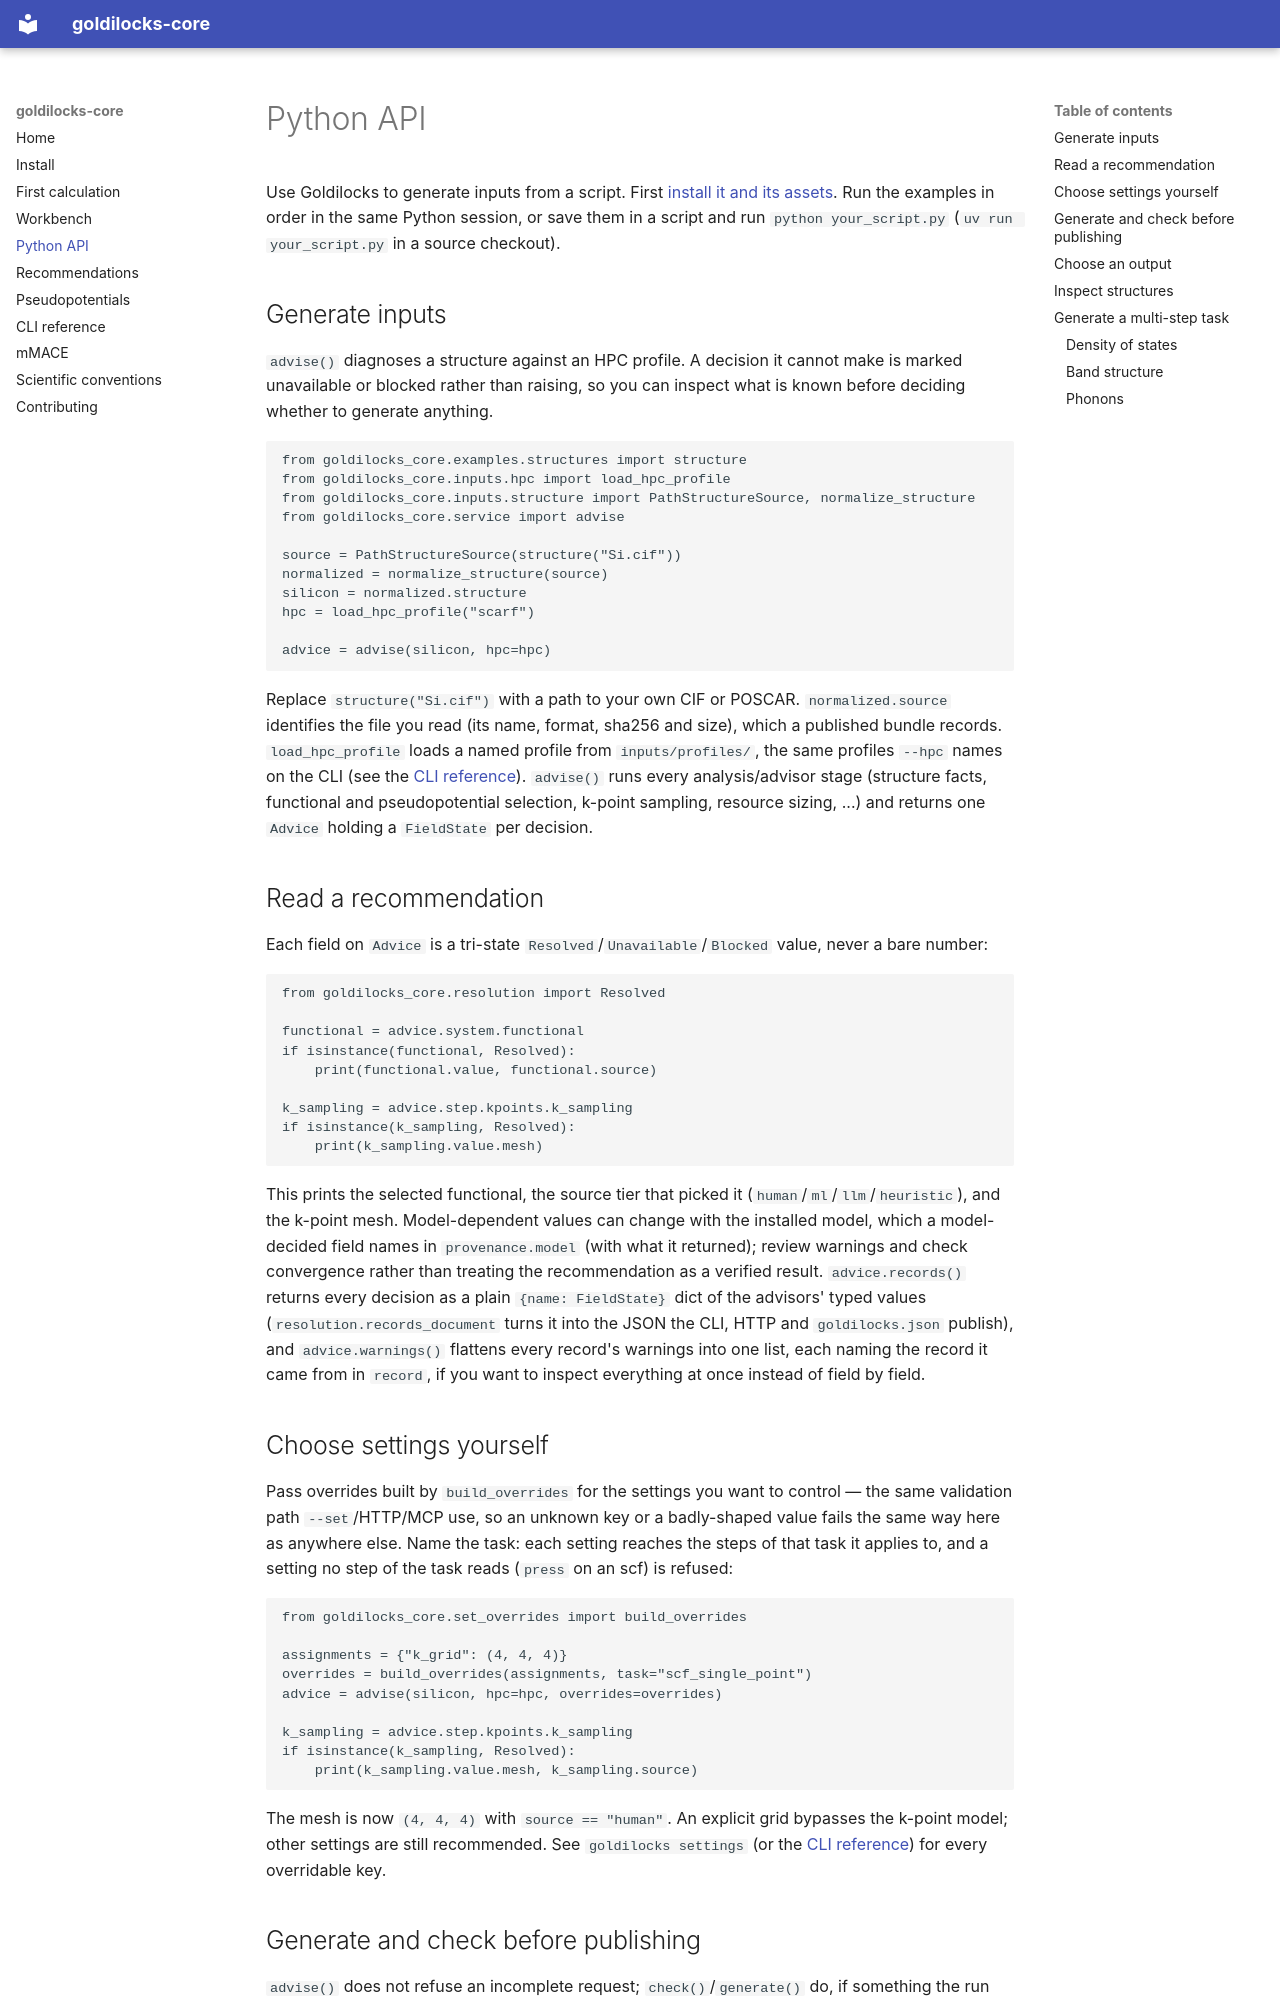

repository: stfc/goldilocks-core · page: tutorial/index.html · generator: mkdocs

# Python API

Use Goldilocks to generate inputs from a script. First
[install it and its assets](install.md#pip). Run the examples in order in the
same Python session, or save them in a script and run `python your_script.py`
(`uv run your_script.py` in a source checkout).

## Generate inputs

`advise()` diagnoses a structure against an HPC profile. A decision it
cannot make is marked unavailable or blocked rather than raising, so you can
inspect what is known before deciding whether to generate anything.

```python
from goldilocks_core.examples.structures import structure
from goldilocks_core.inputs.hpc import load_hpc_profile
from goldilocks_core.inputs.structure import PathStructureSource, normalize_structure
from goldilocks_core.service import advise

source = PathStructureSource(structure("Si.cif"))
normalized = normalize_structure(source)
silicon = normalized.structure
hpc = load_hpc_profile("scarf")

advice = advise(silicon, hpc=hpc)
```

Replace `structure("Si.cif")` with a path to your own CIF or POSCAR.
`normalized.source` identifies the file you read (its name, format, sha256
and size), which a published bundle records.
`load_hpc_profile` loads a named profile from `inputs/profiles/`, the same
profiles `--hpc` names on the CLI (see the [CLI reference](cli.md)).
`advise()` runs every analysis/advisor stage (structure facts, functional
and pseudopotential selection, k-point sampling, resource sizing, ...) and
returns one `Advice` holding a `FieldState` per decision.

## Read a recommendation

Each field on `Advice` is a tri-state `Resolved`/`Unavailable`/`Blocked`
value, never a bare number:

```python
from goldilocks_core.resolution import Resolved

functional = advice.system.functional
if isinstance(functional, Resolved):
    print(functional.value, functional.source)

k_sampling = advice.step.kpoints.k_sampling
if isinstance(k_sampling, Resolved):
    print(k_sampling.value.mesh)
```

This prints the selected functional, the source tier that picked it
(`human`/`ml`/`llm`/`heuristic`), and the k-point mesh. Model-dependent
values can change with the installed model, which a model-decided field
names in `provenance.model` (with what it returned); review warnings and
check convergence rather than treating the recommendation as a verified
result.
`advice.records()` returns every decision as a plain `{name: FieldState}`
dict of the advisors' typed values (`resolution.records_document` turns it
into the JSON the CLI, HTTP and `goldilocks.json` publish), and
`advice.warnings()` flattens every record's warnings into one list, each
naming the record it came from in `record`, if you want to inspect
everything at once instead of field by field.

## Choose settings yourself

Pass overrides built by `build_overrides` for the settings you want to
control — the same validation path `--set`/HTTP/MCP use, so an unknown key
or a badly-shaped value fails the same way here as anywhere else. Name the
task: each setting reaches the steps of that task it applies to, and a
setting no step of the task reads (`press` on an scf) is refused:

```python
from goldilocks_core.set_overrides import build_overrides

assignments = {"k_grid": (4, 4, 4)}
overrides = build_overrides(assignments, task="scf_single_point")
advice = advise(silicon, hpc=hpc, overrides=overrides)

k_sampling = advice.step.kpoints.k_sampling
if isinstance(k_sampling, Resolved):
    print(k_sampling.value.mesh, k_sampling.source)
```

The mesh is now `(4, 4, 4)` with `source == "human"`. An explicit grid
bypasses the k-point model; other settings are still recommended. See
`goldilocks settings` (or the [CLI reference](cli.md)) for every overridable
key.
